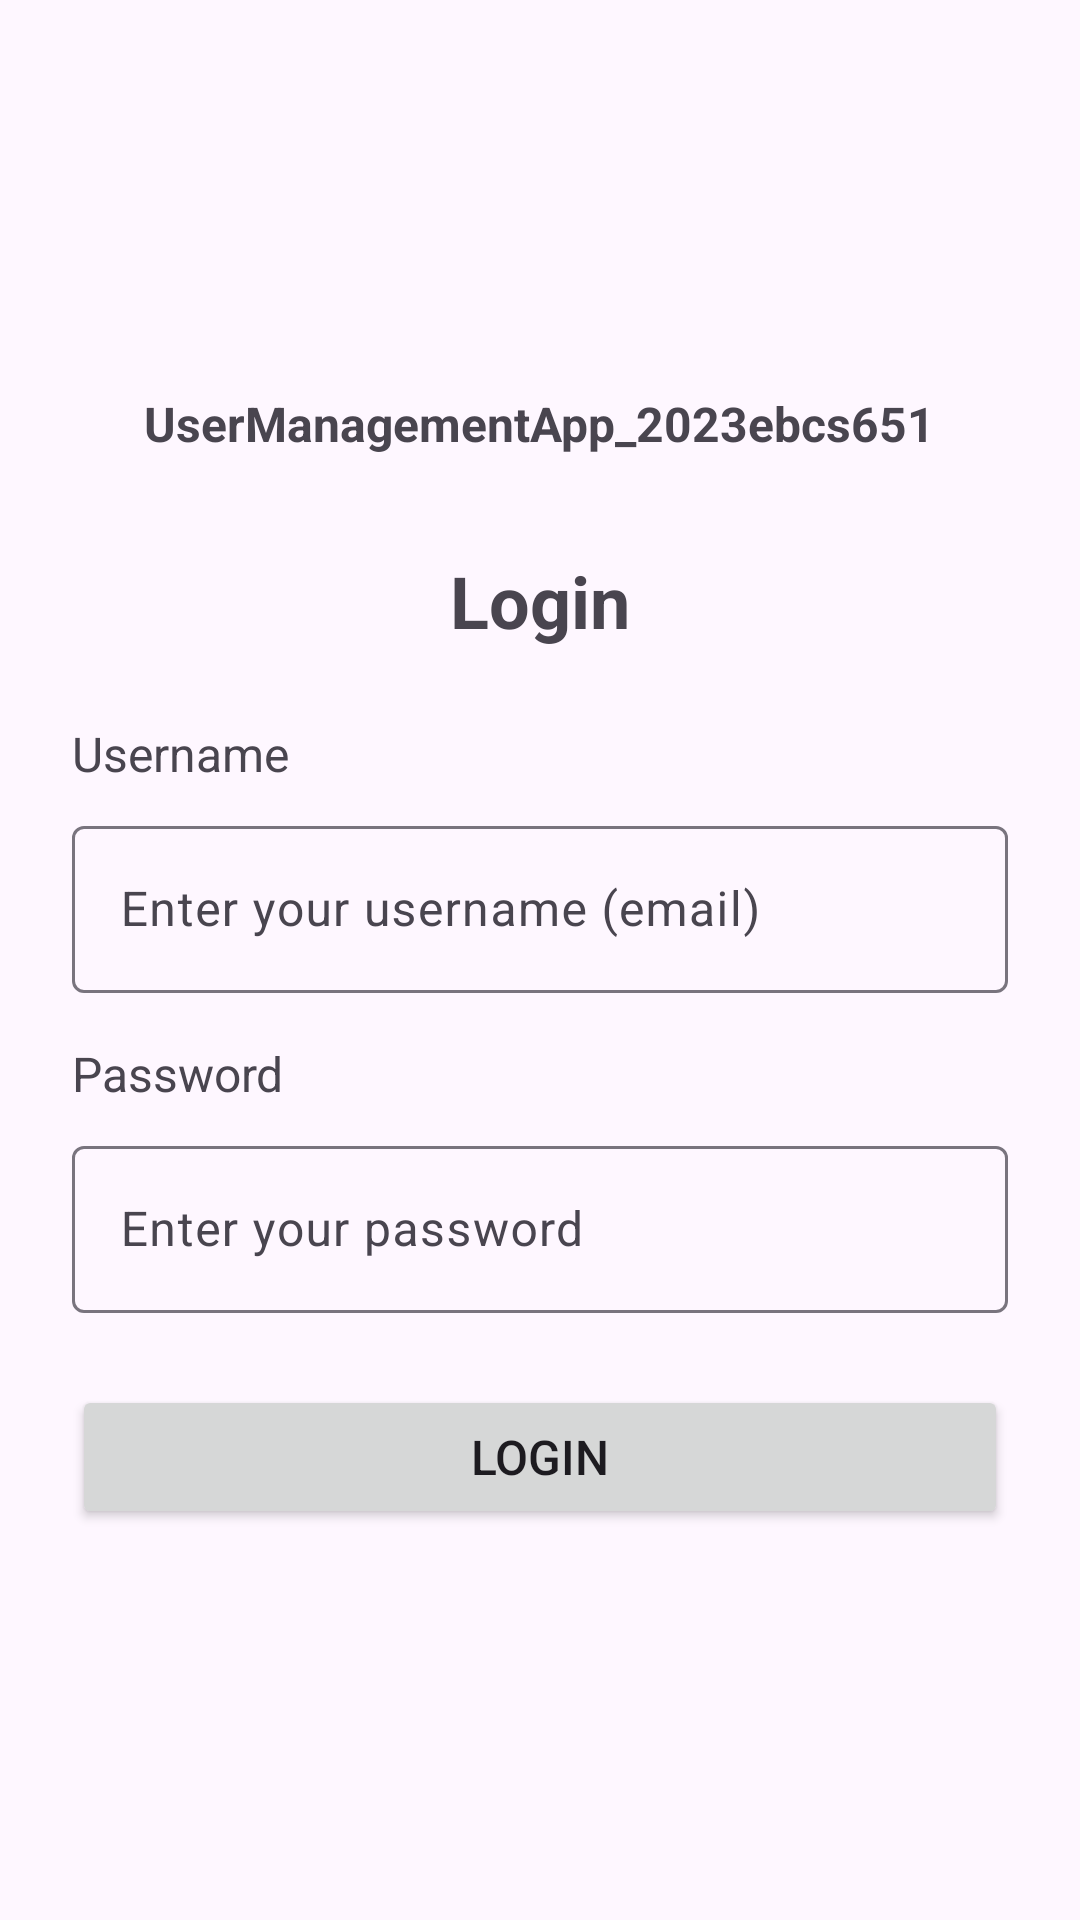

The Android layout XML behind this screen, and the referenced resources:
<!-- AndroidManifest.xml: application theme Theme.UserManagementApp -->
<!-- res/layout/activity_login.xml -->
<?xml version="1.0" encoding="utf-8"?>
<LinearLayout xmlns:android="http://schemas.android.com/apk/res/android"
    android:layout_width="match_parent"
    android:layout_height="match_parent"
    android:orientation="vertical"
    android:padding="24dp"
    android:gravity="center">

    
    <TextView
        android:layout_width="wrap_content"
        android:layout_height="wrap_content"
        android:text="UserManagementApp_2023ebcs651"
        android:textSize="16sp"
        android:textStyle="bold"
        android:layout_marginBottom="32dp" />

    <TextView
        android:layout_width="wrap_content"
        android:layout_height="wrap_content"
        android:text="Login"
        android:textSize="24sp"
        android:textStyle="bold"
        android:layout_marginBottom="24dp" />

    
    <TextView
        android:layout_width="match_parent"
        android:layout_height="wrap_content"
        android:text="Username"
        android:textSize="16sp"
        android:layout_marginBottom="8dp" />

    <com.google.android.material.textfield.TextInputLayout
        android:layout_width="match_parent"
        android:layout_height="wrap_content"
        android:layout_marginBottom="16dp">

        <com.google.android.material.textfield.TextInputEditText
            android:id="@+id/etLoginUsername"
            android:layout_width="match_parent"
            android:layout_height="wrap_content"
            android:hint="Enter your username (email)"
            android:inputType="textEmailAddress" />
    </com.google.android.material.textfield.TextInputLayout>

    
    <TextView
        android:layout_width="match_parent"
        android:layout_height="wrap_content"
        android:text="Password"
        android:textSize="16sp"
        android:layout_marginBottom="8dp" />

    <com.google.android.material.textfield.TextInputLayout
        android:layout_width="match_parent"
        android:layout_height="wrap_content"
        android:layout_marginBottom="24dp">

        <com.google.android.material.textfield.TextInputEditText
            android:id="@+id/etLoginPassword"
            android:layout_width="match_parent"
            android:layout_height="wrap_content"
            android:hint="Enter your password"
            android:inputType="textPassword" />
    </com.google.android.material.textfield.TextInputLayout>

    
    <Button
        android:id="@+id/btnLogin"
        android:layout_width="match_parent"
        android:layout_height="wrap_content"
        android:text="Login"
        android:textSize="16sp" />

</LinearLayout>
<!-- resources referenced by this layout -->
<resources>
  <style name="Theme.UserManagementApp" parent="Theme.Material3.DayNight">
          
          <item name="colorPrimary">@color/purple_500</item>
          <item name="colorPrimaryVariant">@color/purple_700</item>
          <item name="colorOnPrimary">@color/white</item>
          <item name="colorSecondary">@color/teal_200</item>
          <item name="colorSecondaryVariant">@color/teal_700</item>
          <item name="colorOnSecondary">@color/black</item>
      </style>
  <!-- not gathered from this repository: default colours our renderer supplied (Android Studio template values) -->
  <color name="purple_500">#FF6200EE</color>
  <color name="purple_700">#FF3700B3</color>
  <color name="teal_200">#FF03DAC5</color>
  <color name="teal_700">#FF018786</color>
  <color name="black">#FF000000</color>
  <color name="white">#FFFFFFFF</color>
</resources>
